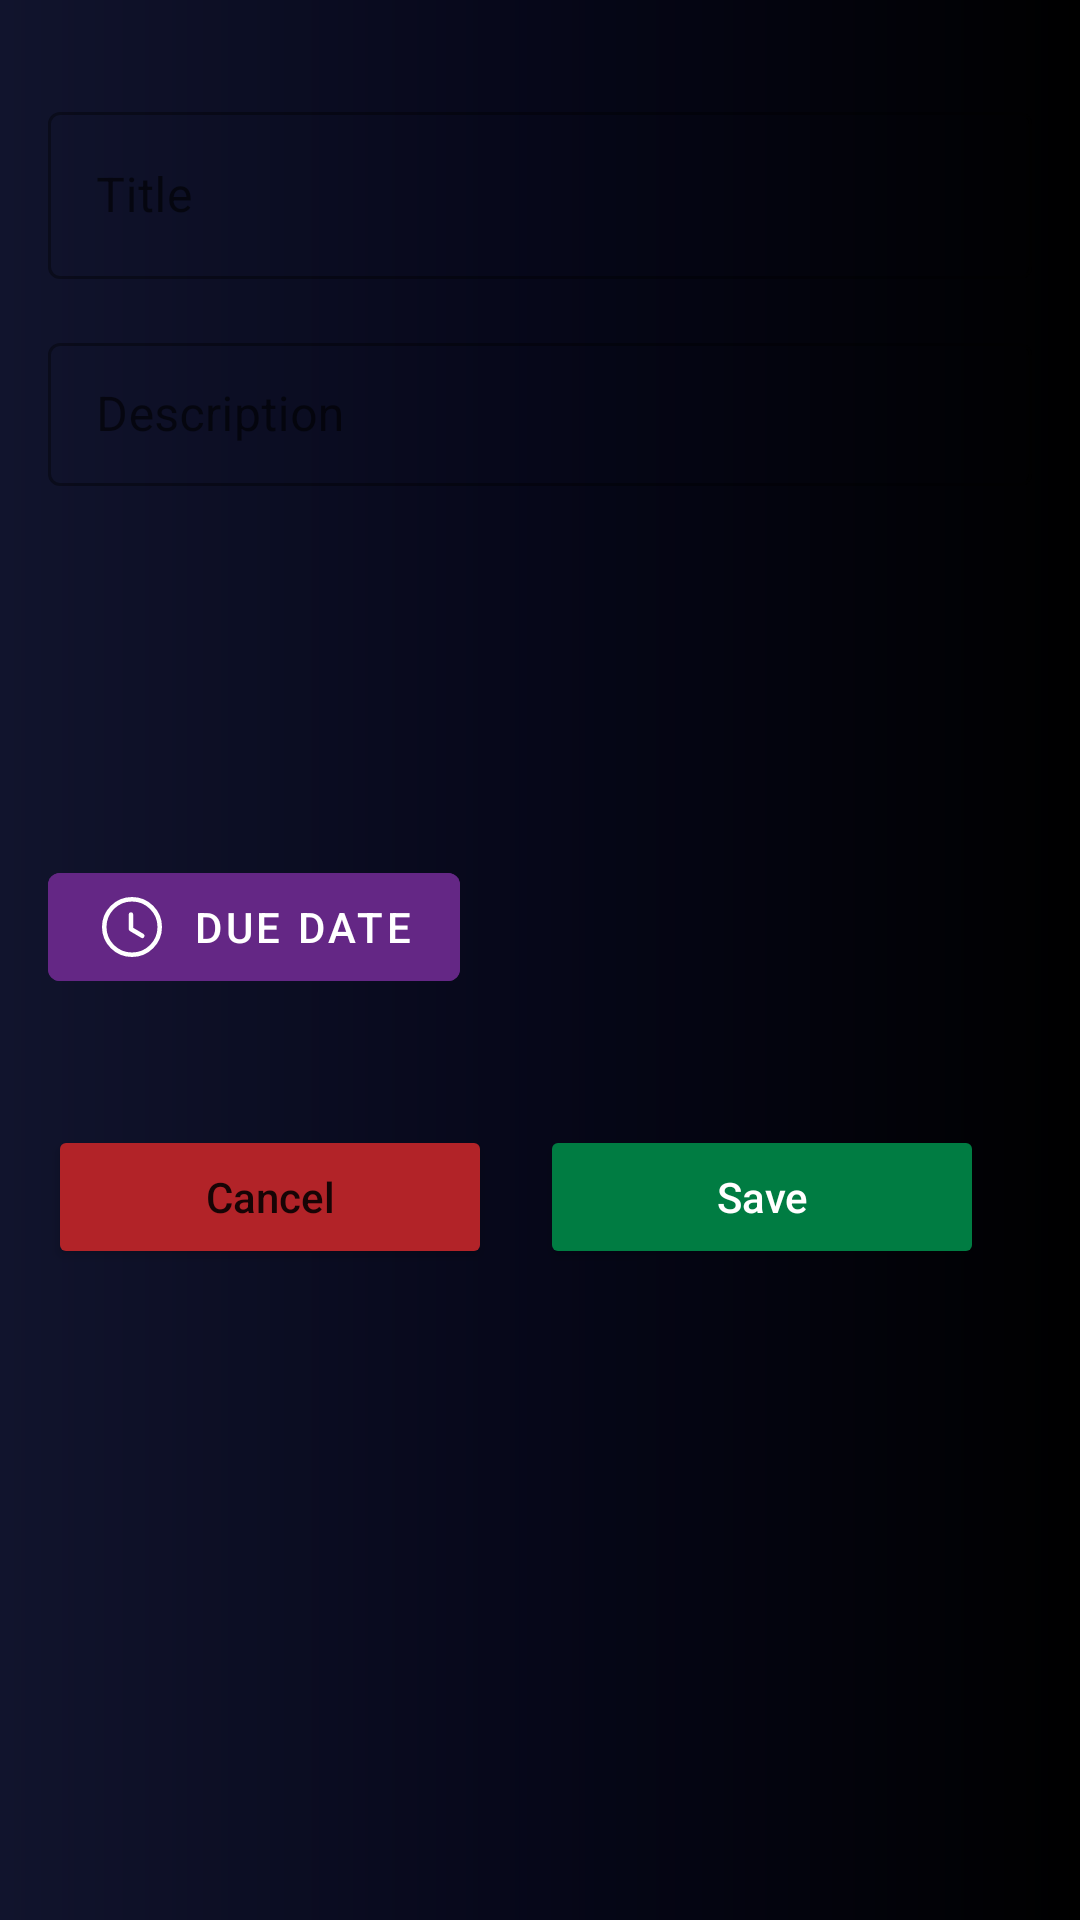

Write the Android layout XML for this screen, with the resource values it uses.
<!-- AndroidManifest.xml: application theme Theme.MyToDo -->
<!-- res/layout/create_todo_fragment.xml -->
<?xml version="1.0" encoding="utf-8"?>
<LinearLayout xmlns:android="http://schemas.android.com/apk/res/android"
    android:layout_width="match_parent"
    android:layout_height="match_parent"
    xmlns:app="http://schemas.android.com/apk/res-auto"
    android:background="@drawable/background_gradiant"
    android:orientation="vertical">

    <LinearLayout
        android:layout_width="match_parent"
        android:layout_height="wrap_content"
        android:orientation="vertical"
        android:layout_margin="16dp">

        <com.google.android.material.textfield.TextInputLayout
            android:id="@+id/title"
            android:layout_width="match_parent"
            android:layout_height="wrap_content"
            android:layout_marginTop="16dp"
            android:baselineAligned="false"
            style="@style/Widget.MaterialComponents.TextInputLayout.OutlinedBox"
            app:hintTextColor="@color/colorPrimary">

            <com.google.android.material.textfield.TextInputEditText
                android:id="@+id/titleEditText"
                android:layout_width="match_parent"
                android:layout_height="match_parent"
                android:hint="@string/title"
                android:textColor="@color/white"
                android:textColorHint="@color/colorPrimary"/>

        </com.google.android.material.textfield.TextInputLayout>

        <com.google.android.material.textfield.TextInputLayout
            android:id="@+id/description"
            android:layout_width="match_parent"
            android:layout_height="wrap_content"
            android:layout_marginTop="16dp"
            android:baselineAligned="false"
            android:minHeight="160dp"
            style="@style/Widget.MaterialComponents.TextInputLayout.OutlinedBox.Dense"
            app:hintTextColor="@color/colorPrimary">

            <com.google.android.material.textfield.TextInputEditText
                android:id="@+id/descriptionEditText"
                android:layout_width="match_parent"
                android:layout_height="match_parent"
                android:hint="@string/description"
                android:textColor="@color/white"
                android:textColorHint="@color/colorPrimary"/>

        </com.google.android.material.textfield.TextInputLayout>

        <com.google.android.material.button.MaterialButton
            android:layout_width="wrap_content"
            android:layout_height="wrap_content"
            android:layout_marginTop="16dp"
            android:drawablePadding="16dp"
            android:backgroundTint="@color/purple"
            app:icon="@drawable/ic_time_circle"
            android:text="@string/due_date" />

        <LinearLayout
            android:layout_width="match_parent"
            android:layout_height="wrap_content"
            android:layout_marginVertical="16dp">

        <LinearLayout
            android:layout_width="match_parent"
            android:layout_height="wrap_content"
            android:gravity="center"
            android:layout_marginTop="26dp">

            <Button
                android:id="@+id/cancelButton"
                android:layout_width="0dp"
                android:layout_height="wrap_content"
                android:paddingHorizontal="16dp"
                android:layout_weight="0.5"
                android:backgroundTint="@color/fire"
                android:textAllCaps="false"
                android:text="@string/cancel" />

            <Button
                android:id="@+id/addTodoButton"
                android:layout_width="0dp"
                android:layout_height="wrap_content"
                android:text="@string/save"
                android:paddingHorizontal="16dp"
                android:layout_weight="0.5"
                android:layout_marginHorizontal="16dp"
                android:textAllCaps="false"
                android:backgroundTint="@color/green"
                android:textColor="@color/white" />

        </LinearLayout>

    </LinearLayout>
</LinearLayout>
</LinearLayout>
<!-- resources referenced by this layout -->
<resources>
  <color name="colorPrimary">#F2055C</color>
  <color name="fire">#B22328</color>
  <color name="green">#007C42</color>
  <color name="purple">#642785</color>
  <color name="white">#ffffff</color>
  <!-- drawable background_gradiant (drawable) -->
  <?xml version="1.0" encoding="utf-8"?>
  <shape xmlns:android="http://schemas.android.com/apk/res/android"
      android:shape="rectangle">
  
      <gradient android:startColor="#11142d"
          android:centerColor="#060719"
          android:endColor="#000000" />
  
  </shape>
  <!-- drawable ic_time_circle (drawable) -->
  <vector xmlns:android="http://schemas.android.com/apk/res/android"
      android:width="24dp"
      android:height="24dp"
      android:viewportWidth="24"
      android:viewportHeight="24">
    <path
        android:pathData="M21.2498,12.0005C21.2498,17.1095 17.1088,21.2505 11.9998,21.2505C6.8908,21.2505 2.7498,17.1095 2.7498,12.0005C2.7498,6.8915 6.8908,2.7505 11.9998,2.7505C17.1088,2.7505 21.2498,6.8915 21.2498,12.0005Z"
        android:strokeLineJoin="round"
        android:strokeWidth="1.5"
        android:fillColor="#00000000"
        android:fillType="evenOdd"
        android:strokeColor="#FFF"
        android:strokeLineCap="round"/>
    <path
        android:pathData="M15.4314,14.9429L11.6614,12.6939V7.8469"
        android:strokeLineJoin="round"
        android:strokeWidth="1.5"
        android:fillColor="#00000000"
        android:strokeColor="#FFF"
        android:strokeLineCap="round"/>
  </vector>
  <string name="cancel">Cancel</string>
  <string name="description">Description</string>
  <string name="due_date">Due Date</string>
  <string name="save">Save</string>
  <string name="title">Title</string>
  <style name="Theme.MyToDo" parent="Theme.MaterialComponents.DayNight.NoActionBar">
          
          <item name="colorPrimary">#060719</item>
          <item name="colorPrimaryVariant">#060719</item>
          <item name="colorOnPrimary">@color/white</item>
          
          <item name="colorSecondary">@color/teal_200</item>
          <item name="colorSecondaryVariant">@color/teal_700</item>
          <item name="colorOnSecondary">@color/black</item>
          
          <item name="android:statusBarColor" tools:targetApi="l">?attr/colorPrimaryVariant</item>
          
      </style>
  <color name="teal_200">#FF03DAC5</color>
  <color name="teal_700">#FF018786</color>
  <color name="black">#000000</color>
</resources>
